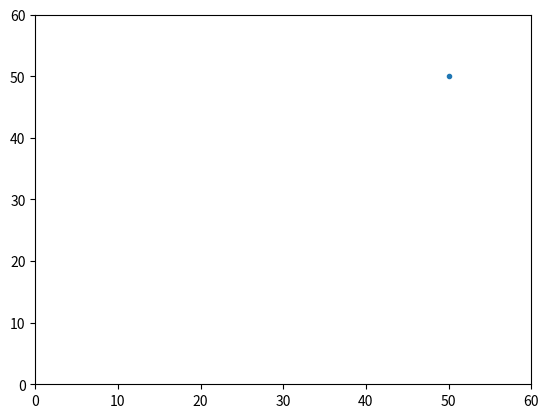

Generate this figure with matplotlib:
# -*- coding: utf-8 -*-
"""
gsa0.pyプログラム
シンプルなエージェントシミュレーション
2次元平面内で動作するエージェント
結果をグラフ描画する
使い方　c:\>python gsa0.py
"""
# モジュールのインポート
import numpy as np
import matplotlib.pyplot as plt

# 定数
TIMELIMIT = 100  # シミュレーション打ち切り時刻

# クラス定義
# Agentクラス
class Agent:
    """エージェントを表現するクラスの定義"""
    def __init__(self, cat):  # コンストラクタ
        self.category = cat
        self.x = 0   # x座標の初期値
        self.y = 0   # y座標の初期値
        self.dx = 0  # x座標の増分の初期値
        self.dy = 1  # y座標の増分の初期値
    def calcnext(self):  # 次時刻の状態の計算
        if self.category == 0:
            self.cat0()  # カテゴリ0の計算
        else:  # 合致するカテゴリがない
            print("ERROR カテゴリがありません\n")
    def cat0(self):  # カテゴリ0の計算メソッド
        # 内部状態の更新
        self.dx = self.reverse(self.dx)
        self.dy = self.reverse(self.dy) 
        # 内部状態によって次の座標を決定
        self.x += self.dx
        self.y += self.dy
    def reverse(self, i):  # cat0()関数の下請け関数
        if i == 0:
            return 1
        else:
            return 0
    def putstate(self):  # 状態の出力
        print(self.x, self.y)
# agentクラスの定義の終わり

# 下請け関数の定義
# calcn()関数
def calcn(a):
    """次時刻の状態を計算"""
    for i in range(len(a)):
        a[i].calcnext()
        a[i].putstate()
        # グラフデータに現在位置を追加
        xlist.append(a[i].x)
        ylist.append(a[i].y)
# calcn()関数の終わり

# メイン実行部
# 初期化
a = [Agent(0)]  # カテゴリ0のエージェントを生成

# グラフデータの初期化
xlist = []
ylist = []
# エージェントシミュレーション
for t in range(TIMELIMIT):
    calcn(a)  # 次時刻の状態を計算
    # グラフの表示
    plt.clf()  # グラフ領域のクリア
    plt.axis([0, 60, 0, 60])  # 描画領域の設定
    plt.plot(xlist, ylist, ".")  # グラフをプロット
    plt.pause(0.01)
    xlist.clear()
    ylist.clear() 
plt.show()       
# gsa0.pyの終わり
